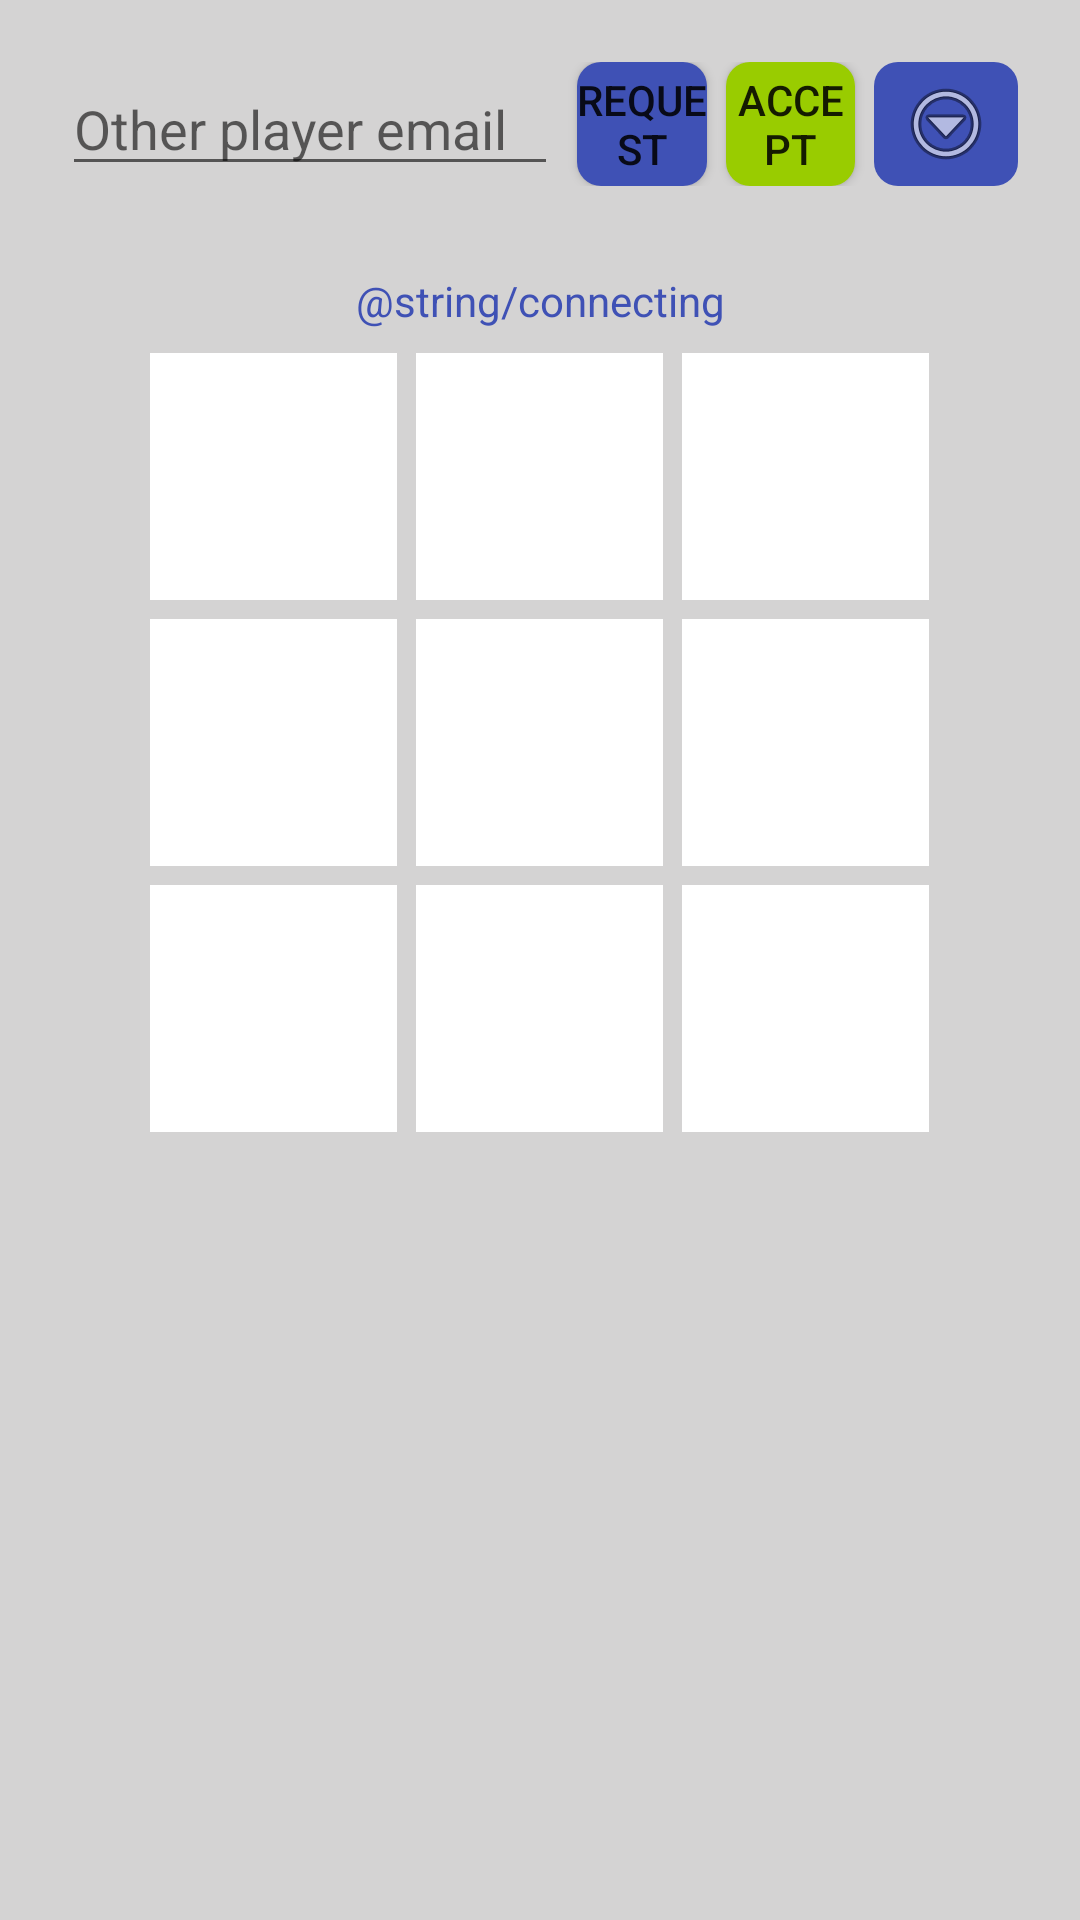

Android layout source for this screen:
<!-- AndroidManifest.xml: application theme AppTheme -->
<!-- res/layout/activity_main.xml -->
<?xml version="1.0" encoding="utf-8"?>
<LinearLayout xmlns:android="http://schemas.android.com/apk/res/android"
              xmlns:app="http://schemas.android.com/apk/res-auto" xmlns:tools="http://schemas.android.com/tools"
              android:layout_width="match_parent"
              android:layout_height="match_parent"
              android:background="@color/whitebackground"
              android:orientation="vertical"

              tools:context=".MainActivity">

    
    <LinearLayout
            android:layout_margin="10pt"
            android:layout_width="match_parent"
            android:layout_height="wrap_content"
            android:orientation="horizontal">

        <EditText
                android:id="@+id/etEmail"
                android:layout_width="wrap_content"
                android:layout_height="wrap_content"
                android:layout_weight="1"
                android:ems="10"
                android:hint="@string/other_player_email"
                android:inputType="textEmailAddress"
                android:importantForAutofill="no" />

        <Button
                android:id="@+id/burequest"
                android:layout_width="wrap_content"
                android:layout_height="match_parent"
                android:layout_marginStart="3pt"
                android:layout_weight="1"
                android:background="@drawable/rounded_button_request"
                android:onClick="buRequestEvent"
                android:text="@string/request" />

        <Button
                android:onClick="buAcceptEvent"
                android:layout_marginStart="3pt"
                android:background="@drawable/rounded_button_accept"
                android:id="@+id/buAcceptEvent"
                android:layout_width="wrap_content"
                android:layout_height="match_parent"
                android:layout_weight="1"
                android:text="@string/accept" />

        
        <ImageButton
                android:id="@+id/btnMenu"
                android:layout_width="48dp"
                android:layout_height="match_parent"
                android:layout_marginStart="3pt"
                android:background="@drawable/rounded_button_request"
                android:contentDescription="Меню"
                android:src="@android:drawable/ic_menu_more" />
    </LinearLayout>

    
    <ProgressBar
            android:id="@+id/progressBar"
            style="?android:attr/progressBarStyleHorizontal"
            android:layout_width="match_parent"
            android:layout_height="wrap_content"
            android:layout_margin="10dp"
            android:indeterminate="true"
            android:visibility="gone" />

    
    <TextView
            android:id="@+id/tvConnectionStatus"
            android:layout_width="match_parent"
            android:layout_height="wrap_content"
            android:gravity="center"
            android:padding="8dp"
            android:text="@string/connecting"
            android:textColor="@color/colorPrimary"
            android:textSize="14sp"
            android:visibility="visible" />

    
    <FrameLayout
            android:id="@+id/noInternetOverlay"
            android:layout_width="match_parent"
            android:layout_height="match_parent"
            android:background="#CC000000"
            android:clickable="true"
            android:focusable="true"
            android:visibility="gone"
            android:elevation="10dp">

        <LinearLayout
                android:layout_width="wrap_content"
                android:layout_height="wrap_content"
                android:layout_gravity="center"
                android:orientation="vertical"
                android:gravity="center"
                android:padding="32dp"
                android:background="@drawable/rounded_button_accept">

            <ImageView
                    android:layout_width="64dp"
                    android:layout_height="64dp"
                    android:src="@android:drawable/ic_dialog_alert"
                    android:contentDescription="No internet icon"
                    android:layout_marginBottom="16dp"/>

            <TextView
                    android:layout_width="wrap_content"
                    android:layout_height="wrap_content"
                    android:text="Нет подключения к интернету"
                    android:textColor="#FFFFFF"
                    android:textSize="18sp"
                    android:textStyle="bold"
                    android:gravity="center"
                    android:layout_marginBottom="8dp"/>

            <TextView
                    android:layout_width="wrap_content"
                    android:layout_height="wrap_content"
                    android:text="Проверьте настройки сети и попробуйте снова"
                    android:textColor="#DDDDDD"
                    android:textSize="14sp"
                    android:gravity="center"/>
        </LinearLayout>
    </FrameLayout>

    <TableLayout
            android:layout_width="match_parent"
            android:layout_height="wrap_content"
            android:background="@color/whitebackground"
            android:gravity="center"
            android:layout_gravity="center">

        <TableRow
                android:layout_width="wrap_content"
                android:layout_height="wrap_content"
                android:layout_marginBottom="3pt"
                android:gravity="center">

            <Button
                    style="?android:attr/buttonBarButtonStyle"
                    android:id="@+id/bu1"
                    android:layout_width="40pt"
                    android:layout_height="40pt"
                    android:layout_marginRight="3pt"
                    android:background="@color/white"
                    android:onClick="buClick"/>

            <Button
                    style="?android:attr/buttonBarButtonStyle"
                    android:id="@+id/bu2"
                    android:layout_width="40pt"
                    android:layout_height="40pt"
                    android:layout_marginRight="3pt"
                    android:background="@color/white"
                    android:onClick="buClick"/>

            <Button
                    style="?android:attr/buttonBarButtonStyle"
                    android:id="@+id/bu3"
                    android:layout_width="40pt"
                    android:layout_height="40pt"
                    android:background="@color/white"
                    android:onClick="buClick"/>
        </TableRow>

        <TableRow
                android:layout_width="wrap_content"
                android:layout_height="wrap_content"
                android:layout_marginBottom="3pt"
                android:gravity="center">

            <Button
                    style="?android:attr/buttonBarButtonStyle"
                    android:id="@+id/bu4"
                    android:layout_width="40pt"
                    android:layout_height="40pt"
                    android:layout_marginRight="3pt"
                    android:background="@color/white"
                    android:onClick="buClick"/>

            <Button
                    style="?android:attr/buttonBarButtonStyle"
                    android:id="@+id/bu5"
                    android:layout_width="40pt"
                    android:layout_height="40pt"
                    android:layout_marginRight="3pt"
                    android:background="@color/white"
                    android:onClick="buClick"/>

            <Button
                    style="?android:attr/buttonBarButtonStyle"
                    android:id="@+id/bu6"
                    android:layout_width="40pt"
                    android:layout_height="40pt"
                    android:background="@color/white"
                    android:onClick="buClick"/>
        </TableRow>

        <TableRow
                android:layout_width="wrap_content"
                android:layout_height="wrap_content"
                android:gravity="center">

            <Button
                    style="?android:attr/buttonBarButtonStyle"
                    android:id="@+id/bu7"
                    android:layout_width="40pt"
                    android:layout_height="40pt"
                    android:layout_marginRight="3pt"
                    android:background="@color/white"
                    android:onClick="buClick"/>

            <Button
                    style="?android:attr/buttonBarButtonStyle"
                    android:id="@+id/bu8"
                    android:layout_width="40pt"
                    android:layout_height="40pt"
                    android:layout_marginRight="3pt"
                    android:background="@color/white"
                    android:onClick="buClick"/>

            <Button
                    style="?android:attr/buttonBarButtonStyle"
                    android:id="@+id/bu9"
                    android:layout_width="40pt"
                    android:layout_height="40pt"
                    android:background="@color/white"
                    android:onClick="buClick"/>
        </TableRow>
    </TableLayout>

    <de.hdodenhof.circleimageview.CircleImageView
            xmlns:app="http://schemas.android.com/apk/res-auto"
            android:id="@+id/image_View_user2"
            android:layout_width="80dp"
            android:layout_height="80dp"
            android:src="@drawable/ic_fire_emoji"
            app:civ_border_width="2dp"
            app:civ_border_overlay="true"
            app:civ_border_color="#FF000000" 
            android:layout_gravity="center"
            android:visibility="gone"/>
    <TextView
            android:text="@string/player2_enemy_name"
            android:layout_width="80dp"
            android:layout_height="wrap_content" 
            android:id="@+id/player2_text_View" 
            android:textAlignment="center"
            android:textStyle="bold" 
            android:textSize="12sp" 
            android:layout_gravity="center"
            android:visibility="gone"/>
</LinearLayout>
<!-- resources referenced by this layout -->
<resources>
  <color name="colorPrimary">#3F51B5</color>
  <color name="white">#ffffff</color>
  <color name="whitebackground">#d4d3d3</color>
  <!-- drawable rounded_button_accept (drawable) -->
  <?xml version="1.0" encoding="utf-8"?>
  <shape xmlns:android="http://schemas.android.com/apk/res/android">
  
      <solid android:color="@android:color/holo_green_light" />
      <corners android:radius="8dp" />
  
  </shape>
  <!-- drawable rounded_button_request (drawable) -->
  <?xml version="1.0" encoding="utf-8"?>
  <shape xmlns:android="http://schemas.android.com/apk/res/android">
  
      <solid android:color="@color/colorPrimary" />
      <corners android:radius="8dp" />
  
  </shape>
  <string name="accept">Accept</string>
  <string name="other_player_email">Other player email</string>
  <string name="player2_enemy_name">Player2</string>
  <string name="request">Request</string>
  <style name="AppTheme" parent="Theme.AppCompat.Light.DarkActionBar">
          
          <item name="colorPrimary">@color/colorPrimary</item>
          <item name="colorPrimaryDark">@color/colorPrimaryDark</item>
          <item name="colorAccent">@color/colorAccent</item>
          <item name="actionOverflowButtonStyle">@style/CustomOverflowButton</item>
          
          <item name="android:statusBarColor">?attr/colorPrimaryDark</item>
      </style>
  <color name="colorPrimaryDark">#303F9F</color>
  <color name="colorAccent">#FF4081</color>
  <style name="CustomOverflowButton" parent="Widget.AppCompat.ActionButton.Overflow">
          <item name="android:src">@drawable/ic_menu_overflow</item>
          <item name="android:tint">@color/white</item>
      </style>
  <!-- drawable ic_menu_overflow (drawable) -->
  <vector xmlns:android="http://schemas.android.com/apk/res/android"
          android:width="24dp"
          android:height="24dp"
          android:viewportWidth="24.0"
          android:viewportHeight="24.0"
          android:tint="?attr/colorControlNormal">
      <path
          android:fillColor="#FF000000"
          android:pathData="M3,18h18v-2H3v2zm0,-5h18v-2H3v2zm0,-7v2h18V6H3z"/>
  </vector>
</resources>
